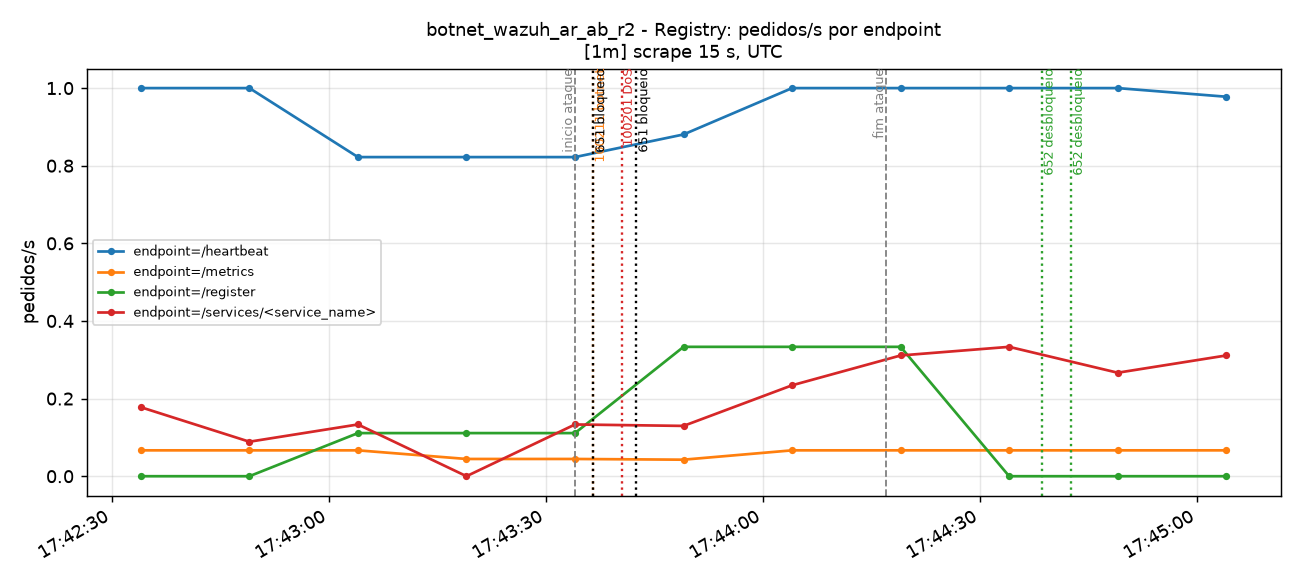

The data file committed next to this chart (first rows):
time_utc, serie, valor
2026-11-15T17:42:34+00:00, endpoint=/heartbeat, 1
2026-11-15T17:42:49+00:00, endpoint=/heartbeat, 1
2026-11-15T17:43:04+00:00, endpoint=/heartbeat, 0.8222
2026-11-15T17:43:19+00:00, endpoint=/heartbeat, 0.8222
2026-11-15T17:43:34+00:00, endpoint=/heartbeat, 0.8222
2026-11-15T17:43:49+00:00, endpoint=/heartbeat, 0.8805
2026-11-15T17:44:04+00:00, endpoint=/heartbeat, 1
2026-11-15T17:44:19+00:00, endpoint=/heartbeat, 1
2026-11-15T17:44:34+00:00, endpoint=/heartbeat, 1
2026-11-15T17:44:49+00:00, endpoint=/heartbeat, 1
2026-11-15T17:45:04+00:00, endpoint=/heartbeat, 0.9778
2026-11-15T17:42:34+00:00, endpoint=/metrics, 0.06667
2026-11-15T17:42:49+00:00, endpoint=/metrics, 0.06667
2026-11-15T17:43:04+00:00, endpoint=/metrics, 0.06667
2026-11-15T17:43:19+00:00, endpoint=/metrics, 0.04444
2026-11-15T17:43:34+00:00, endpoint=/metrics, 0.04444
2026-11-15T17:43:49+00:00, endpoint=/metrics, 0.04259
2026-11-15T17:44:04+00:00, endpoint=/metrics, 0.06667
2026-11-15T17:44:19+00:00, endpoint=/metrics, 0.06667
2026-11-15T17:44:34+00:00, endpoint=/metrics, 0.06667
2026-11-15T17:44:49+00:00, endpoint=/metrics, 0.06667
2026-11-15T17:45:04+00:00, endpoint=/metrics, 0.06667
2026-11-15T17:42:34+00:00, endpoint=/register, 0.0
2026-11-15T17:42:49+00:00, endpoint=/register, 0.0
2026-11-15T17:43:04+00:00, endpoint=/register, 0.1111
2026-11-15T17:43:19+00:00, endpoint=/register, 0.1111
2026-11-15T17:43:34+00:00, endpoint=/register, 0.1111
2026-11-15T17:43:49+00:00, endpoint=/register, 0.3333
2026-11-15T17:44:04+00:00, endpoint=/register, 0.3333
2026-11-15T17:44:19+00:00, endpoint=/register, 0.3333
2026-11-15T17:44:34+00:00, endpoint=/register, 0.0
2026-11-15T17:44:49+00:00, endpoint=/register, 0.0
2026-11-15T17:45:04+00:00, endpoint=/register, 0.0
2026-11-15T17:42:34+00:00, endpoint=/services/<service_name>, 0.1778
2026-11-15T17:42:49+00:00, endpoint=/services/<service_name>, 0.08889
2026-11-15T17:43:04+00:00, endpoint=/services/<service_name>, 0.1333
2026-11-15T17:43:19+00:00, endpoint=/services/<service_name>, 0.0
2026-11-15T17:43:34+00:00, endpoint=/services/<service_name>, 0.1333
2026-11-15T17:43:49+00:00, endpoint=/services/<service_name>, 0.1296
2026-11-15T17:44:04+00:00, endpoint=/services/<service_name>, 0.2343
2026-11-15T17:44:19+00:00, endpoint=/services/<service_name>, 0.3111
2026-11-15T17:44:34+00:00, endpoint=/services/<service_name>, 0.3333
2026-11-15T17:44:49+00:00, endpoint=/services/<service_name>, 0.2667
2026-11-15T17:45:04+00:00, endpoint=/services/<service_name>, 0.3111
